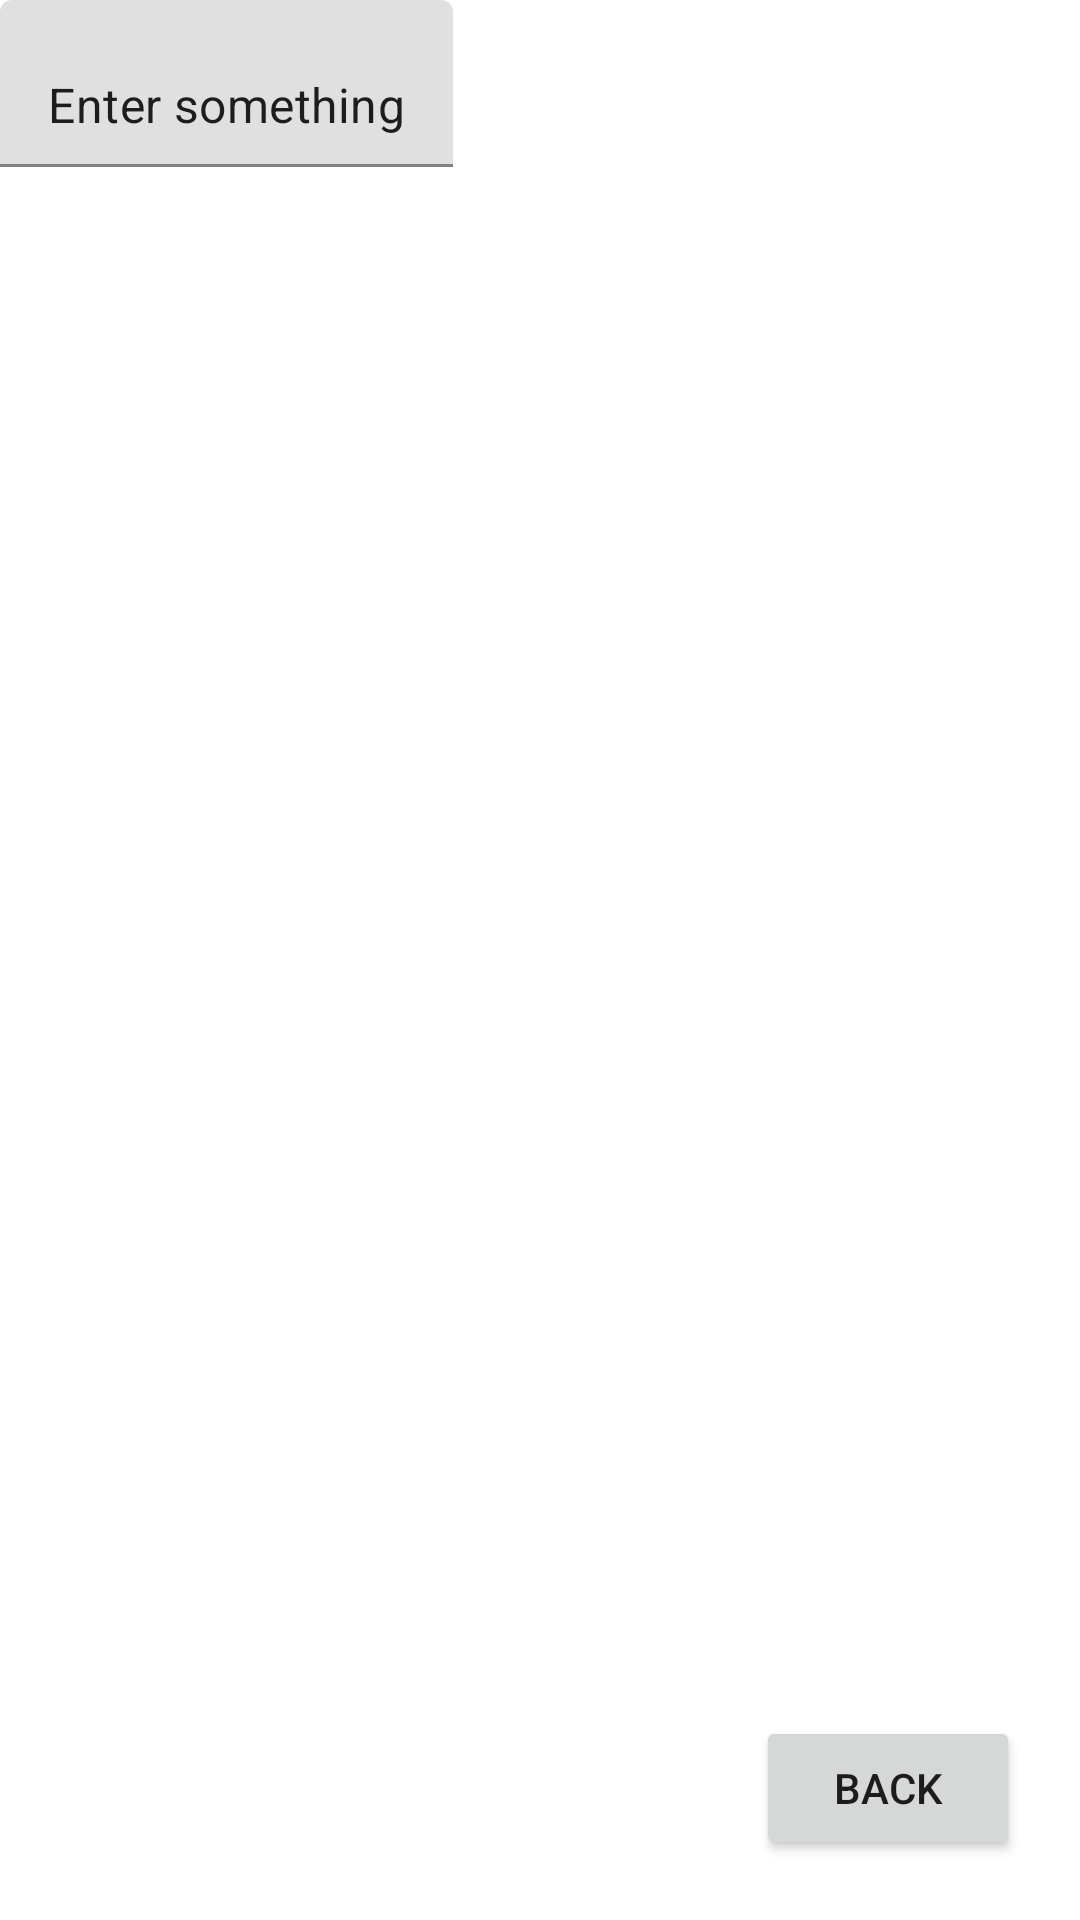

Write the Android layout XML for this screen, with the resource values it uses.
<!-- AndroidManifest.xml: application theme Theme.HA_TP1 -->
<!-- res/layout/activity_detail.xml -->
<?xml version="1.0" encoding="utf-8"?>
<androidx.constraintlayout.widget.ConstraintLayout xmlns:android="http://schemas.android.com/apk/res/android"
    xmlns:app="http://schemas.android.com/apk/res-auto"
    xmlns:tools="http://schemas.android.com/tools"
    android:layout_width="match_parent"
    android:layout_height="match_parent"
    tools:context=".DetailActivity">
    <com.google.android.material.textfield.TextInputLayout
        android:id="@+id/randomTextInputLayout"
        app:layout_constraintTop_toTopOf="parent"
        app:layout_constraintLeft_toLeftOf="parent"
        android:layout_width="wrap_content"
        android:layout_height="wrap_content"
        android:text="Enter something"
        >
        <com.google.android.material.textfield.TextInputEditText
            android:id="@+id/randomTextInput"
            android:layout_width="wrap_content"
            android:layout_height="wrap_content"
            app:layout_constraintTop_toTopOf="parent"
            app:layout_constraintLeft_toLeftOf="parent"
            android:text="Enter something"
            />
    </com.google.android.material.textfield.TextInputLayout>

    <Button
        android:id="@+id/btnValidate2"
        android:layout_width="wrap_content"
        android:layout_height="wrap_content"
        android:text="Back"
        app:layout_constraintBottom_toBottomOf="parent"
        app:layout_constraintRight_toRightOf="parent"
        android:layout_marginBottom="20dp"
        android:layout_marginEnd="20dp"/>
</androidx.constraintlayout.widget.ConstraintLayout>
<!-- resources referenced by this layout -->
<resources>
  <style name="Theme.HA_TP1" parent="Theme.MaterialComponents.DayNight.DarkActionBar">
          
          <item name="colorPrimary">@color/purple_500</item>
          <item name="colorPrimaryVariant">@color/purple_700</item>
          <item name="colorOnPrimary">@color/white</item>
          
          <item name="colorSecondary">@color/teal_200</item>
          <item name="colorSecondaryVariant">@color/teal_700</item>
          <item name="colorOnSecondary">@color/black</item>
          
          <item name="android:statusBarColor" tools:targetApi="l">?attr/colorPrimaryVariant</item>
          
      </style>
  <!-- not gathered from this repository: default colours our renderer supplied (Android Studio template values) -->
  <color name="purple_500">#FF6200EE</color>
  <color name="purple_700">#FF3700B3</color>
  <color name="teal_200">#FF03DAC5</color>
  <color name="teal_700">#FF018786</color>
  <color name="black">#FF000000</color>
  <color name="white">#FFFFFFFF</color>
</resources>
